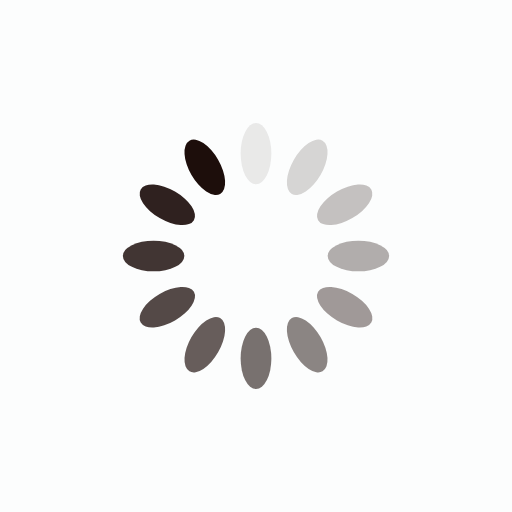
t = 0.00 s
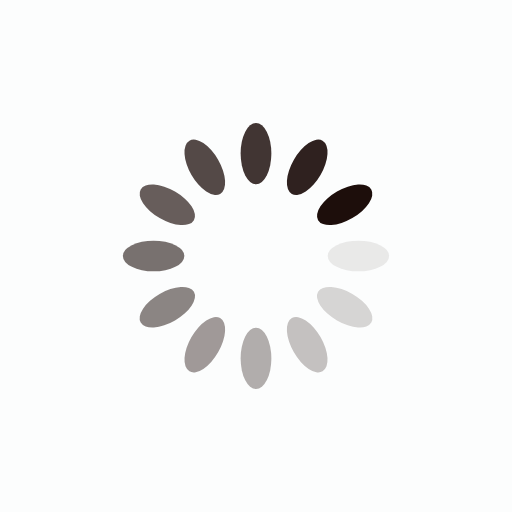
t = 0.25 s
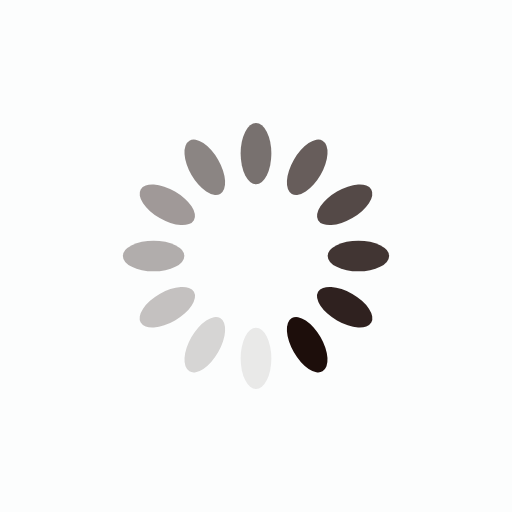
t = 0.50 s
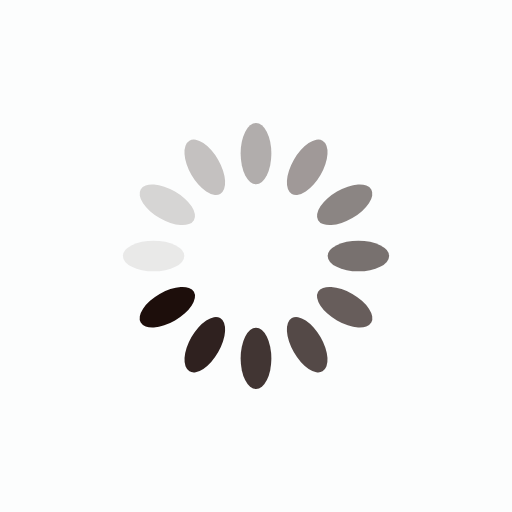
t = 0.75 s

The animated SVG that drew these frames (rendered in a browser with its animation timeline set to each time). Animation: 12 SMIL elements (animate=12); one cycle of 1.00 s, repeats indefinitely.

<?xml version="1.0" encoding="utf-8"?>
<svg xmlns="http://www.w3.org/2000/svg" xmlns:xlink="http://www.w3.org/1999/xlink" style="margin: auto; background: rgb(241, 242, 243,0.2); display: block; shape-rendering: auto;" width="200px" height="200px" viewBox="0 0 100 100" preserveAspectRatio="xMidYMid">
<g transform="rotate(0 50 50)">
  <rect x="47" y="24" rx="3" ry="6" width="6" height="12" fill="#1d0e0b">
    <animate attributeName="opacity" values="1;0" keyTimes="0;1" dur="1s" begin="-0.9166666666666666s" repeatCount="indefinite"></animate>
  </rect>
</g><g transform="rotate(30 50 50)">
  <rect x="47" y="24" rx="3" ry="6" width="6" height="12" fill="#1d0e0b">
    <animate attributeName="opacity" values="1;0" keyTimes="0;1" dur="1s" begin="-0.8333333333333334s" repeatCount="indefinite"></animate>
  </rect>
</g><g transform="rotate(60 50 50)">
  <rect x="47" y="24" rx="3" ry="6" width="6" height="12" fill="#1d0e0b">
    <animate attributeName="opacity" values="1;0" keyTimes="0;1" dur="1s" begin="-0.75s" repeatCount="indefinite"></animate>
  </rect>
</g><g transform="rotate(90 50 50)">
  <rect x="47" y="24" rx="3" ry="6" width="6" height="12" fill="#1d0e0b">
    <animate attributeName="opacity" values="1;0" keyTimes="0;1" dur="1s" begin="-0.6666666666666666s" repeatCount="indefinite"></animate>
  </rect>
</g><g transform="rotate(120 50 50)">
  <rect x="47" y="24" rx="3" ry="6" width="6" height="12" fill="#1d0e0b">
    <animate attributeName="opacity" values="1;0" keyTimes="0;1" dur="1s" begin="-0.5833333333333334s" repeatCount="indefinite"></animate>
  </rect>
</g><g transform="rotate(150 50 50)">
  <rect x="47" y="24" rx="3" ry="6" width="6" height="12" fill="#1d0e0b">
    <animate attributeName="opacity" values="1;0" keyTimes="0;1" dur="1s" begin="-0.5s" repeatCount="indefinite"></animate>
  </rect>
</g><g transform="rotate(180 50 50)">
  <rect x="47" y="24" rx="3" ry="6" width="6" height="12" fill="#1d0e0b">
    <animate attributeName="opacity" values="1;0" keyTimes="0;1" dur="1s" begin="-0.4166666666666667s" repeatCount="indefinite"></animate>
  </rect>
</g><g transform="rotate(210 50 50)">
  <rect x="47" y="24" rx="3" ry="6" width="6" height="12" fill="#1d0e0b">
    <animate attributeName="opacity" values="1;0" keyTimes="0;1" dur="1s" begin="-0.3333333333333333s" repeatCount="indefinite"></animate>
  </rect>
</g><g transform="rotate(240 50 50)">
  <rect x="47" y="24" rx="3" ry="6" width="6" height="12" fill="#1d0e0b">
    <animate attributeName="opacity" values="1;0" keyTimes="0;1" dur="1s" begin="-0.25s" repeatCount="indefinite"></animate>
  </rect>
</g><g transform="rotate(270 50 50)">
  <rect x="47" y="24" rx="3" ry="6" width="6" height="12" fill="#1d0e0b">
    <animate attributeName="opacity" values="1;0" keyTimes="0;1" dur="1s" begin="-0.16666666666666666s" repeatCount="indefinite"></animate>
  </rect>
</g><g transform="rotate(300 50 50)">
  <rect x="47" y="24" rx="3" ry="6" width="6" height="12" fill="#1d0e0b">
    <animate attributeName="opacity" values="1;0" keyTimes="0;1" dur="1s" begin="-0.08333333333333333s" repeatCount="indefinite"></animate>
  </rect>
</g><g transform="rotate(330 50 50)">
  <rect x="47" y="24" rx="3" ry="6" width="6" height="12" fill="#1d0e0b">
    <animate attributeName="opacity" values="1;0" keyTimes="0;1" dur="1s" begin="0s" repeatCount="indefinite"></animate>
  </rect>
</g>
<!-- [ldio] generated by https://loading.io/ --></svg>
